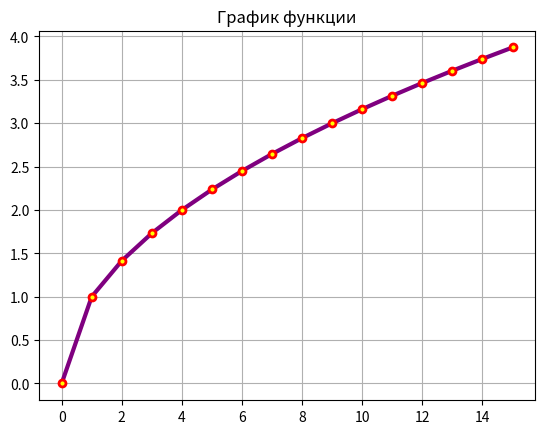

This figure's Python source:
import numpy as np

import matplotlib.pyplot as plt

x=np.arange(0,16)
y=5*np.sqrt(x)+((np.sqrt(x)-2)**2)-(x+4)
plt.plot(x,y,c='#7F007F',lw=3,marker='o',mec='#FF0000',mfc='#FFFF00',mew=2,ms=5)
plt.title('График функции')
plt.grid()
i=1
j=1
for xi in x:
    print('x'+str(i)+'='+str(xi))
    i+=1

for yi in y:
    print('y'+str(j)+'='+str(yi))
    j+=1
plt.show()
